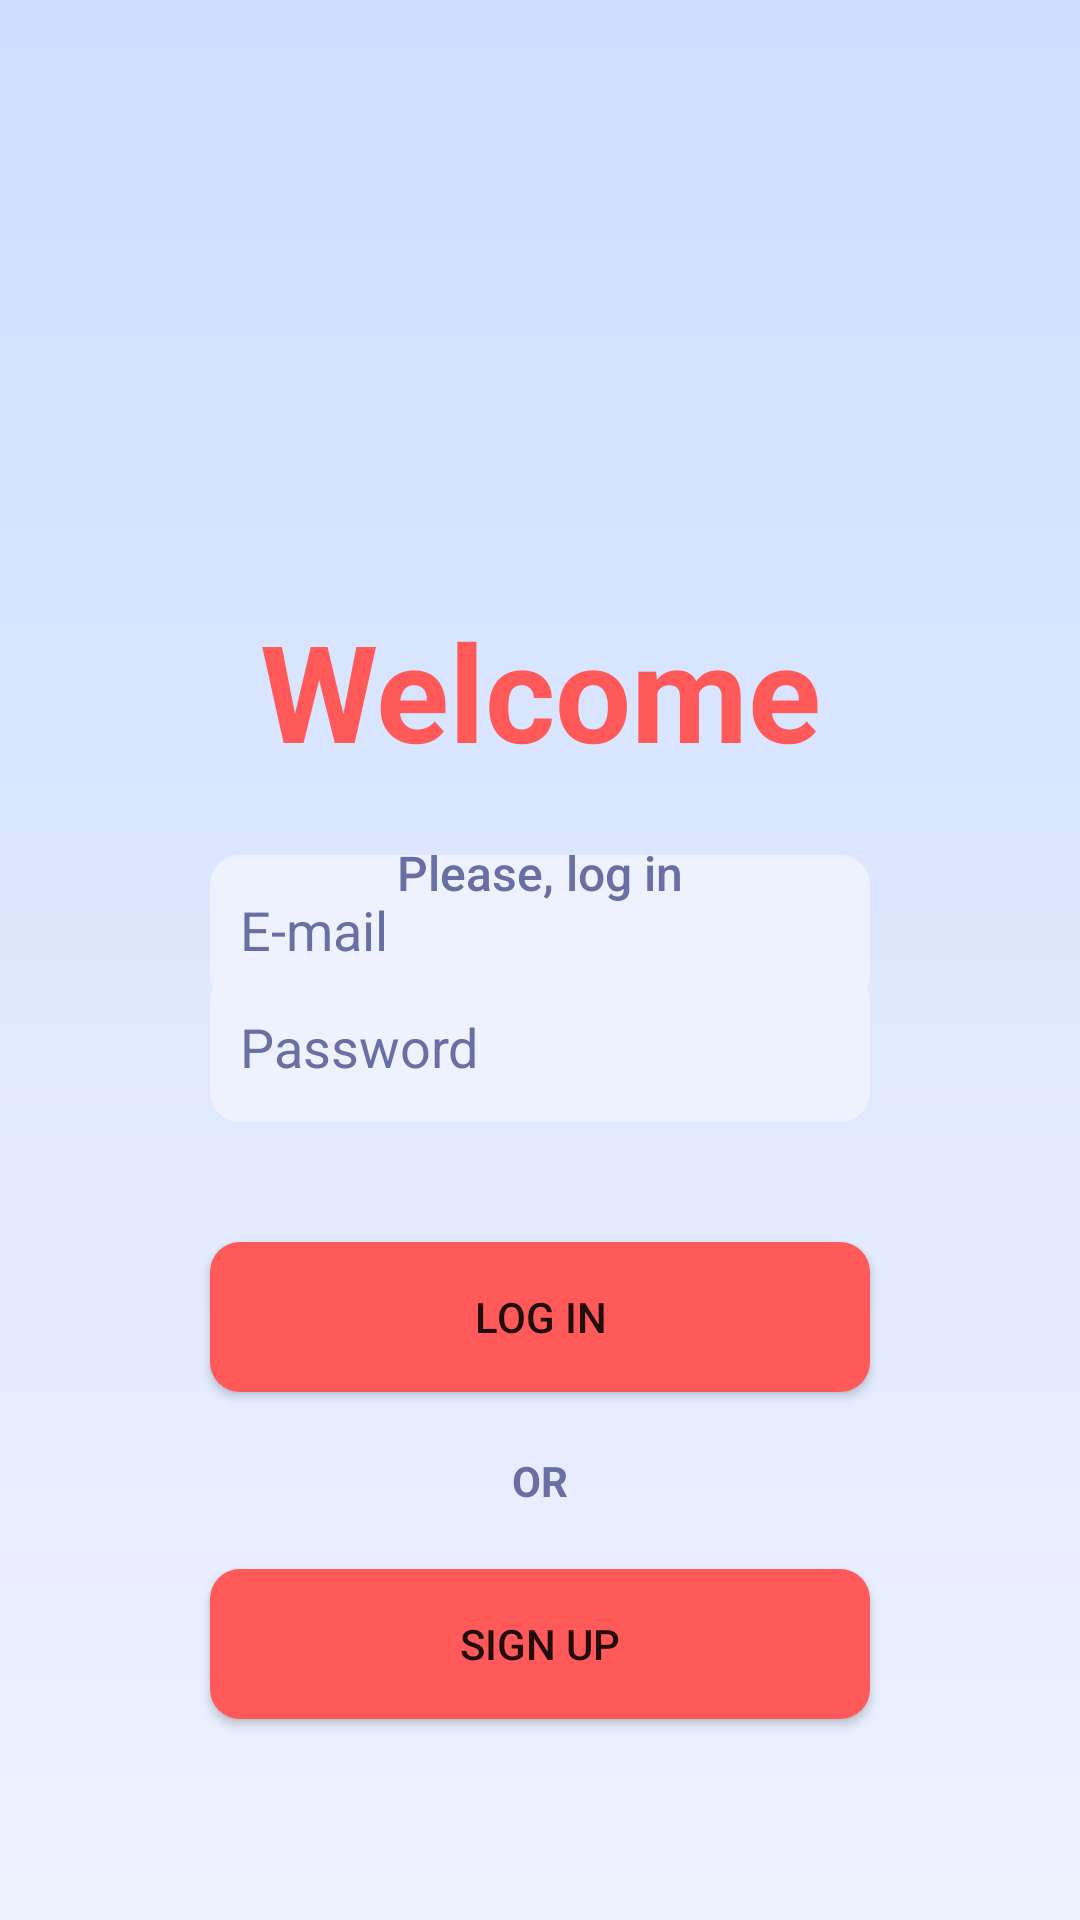

Produce the Android XML layout that renders to this screen, including the resource entries it uses.
<!-- AndroidManifest.xml: activity theme Theme.AplikacjaTestowa -->
<!-- res/layout/activity_login.xml -->
<?xml version="1.0" encoding="utf-8"?>
<androidx.constraintlayout.widget.ConstraintLayout xmlns:android="http://schemas.android.com/apk/res/android"
    xmlns:app="http://schemas.android.com/apk/res-auto"
    xmlns:tools="http://schemas.android.com/tools"
    android:id="@+id/main"
    android:layout_width="match_parent"
    android:layout_height="match_parent"
    android:background="@drawable/gradient_background_login"
    tools:context="naszeAktywnosci.LoginActivity">

    <EditText
        android:id="@+id/editText_password"
        android:layout_width="220dp"
        android:layout_height="50dp"
        android:layout_marginTop="20dp"
        android:layout_marginBottom="20dp"
        android:background="@drawable/input_rounded_white"
        android:ems="10"
        android:hint="Password"
        android:textColorHint="@color/dark_blue"
        android:inputType="textPassword"
        android:textColor="@color/dark_blue"
        app:layout_constraintBottom_toTopOf="@+id/button_login"
        app:layout_constraintEnd_toEndOf="parent"
        app:layout_constraintStart_toStartOf="parent"
        app:layout_constraintTop_toBottomOf="@+id/editText_login" />

    <EditText
        android:id="@+id/editText_login"
        android:layout_width="220dp"
        android:layout_height="50dp"
        android:layout_marginBottom="20dp"
        android:background="@drawable/input_rounded_white"
        android:ems="10"
        android:hint="E-mail"
        android:textColorHint="@color/dark_blue"
        android:inputType="textEmailAddress"
        android:textColor="@color/dark_blue"
        app:layout_constraintBottom_toBottomOf="parent"
        app:layout_constraintEnd_toEndOf="parent"
        app:layout_constraintHorizontal_bias="0.5"
        app:layout_constraintStart_toStartOf="parent"
        app:layout_constraintTop_toTopOf="parent" />

    <Button
        android:id="@+id/button_login"
        android:layout_width="220dp"
        android:layout_height="50dp"
        android:layout_marginStart="171dp"
        android:layout_marginTop="20dp"
        android:layout_marginEnd="171dp"
        android:layout_marginBottom="10dp"
        android:background="@drawable/button_rounded_all"
        android:text="Log In"
        app:layout_constraintBottom_toTopOf="@+id/textView_or"
        app:layout_constraintEnd_toEndOf="parent"
        app:layout_constraintStart_toStartOf="parent"
        app:layout_constraintTop_toBottomOf="@+id/editText_password" />

    <Button
        android:id="@+id/button_signup"
        android:layout_width="220dp"
        android:layout_height="50dp"
        android:background="@drawable/button_rounded_all"

        android:layout_marginStart="172dp"
        android:layout_marginTop="10dp"
        android:layout_marginEnd="172dp"
        android:layout_marginBottom="98dp"
        android:text="Sign Up"
        app:layout_constraintBottom_toBottomOf="parent"
        app:layout_constraintEnd_toEndOf="parent"
        app:layout_constraintStart_toStartOf="parent"
        app:layout_constraintTop_toBottomOf="@+id/textView_or" />

    <TextView
        android:id="@+id/textView_welcome"
        android:layout_width="wrap_content"
        android:layout_height="wrap_content"
        android:layout_marginStart="112dp"
        android:layout_marginTop="200dp"
        android:layout_marginEnd="112dp"
        android:layout_marginBottom="20dp"
        android:fontFamily="sans-serif"
        android:text="Welcome"
        android:textAlignment="center"
        android:textAppearance="@style/TextAppearance.AppCompat.Display2"
        android:textColor="@color/red"
        android:textStyle="bold"
        app:layout_constraintBottom_toTopOf="@+id/textView_login"
        app:layout_constraintEnd_toEndOf="parent"
        app:layout_constraintStart_toStartOf="parent"
        app:layout_constraintTop_toTopOf="parent" />

    <TextView
        android:id="@+id/textView_login"
        android:layout_width="wrap_content"
        android:layout_height="wrap_content"
        android:layout_marginStart="134dp"
        android:layout_marginTop="20dp"
        android:layout_marginEnd="134dp"
        android:text="Please, log in"
        android:textAlignment="center"
        android:textAppearance="@style/TextAppearance.AppCompat.Body2"
        android:textColor="@color/dark_blue"
        android:textSize="16sp"
        app:layout_constraintEnd_toEndOf="parent"
        app:layout_constraintStart_toStartOf="parent"
        app:layout_constraintTop_toBottomOf="@+id/textView_welcome" />

    <TextView
        android:id="@+id/textView_or"
        android:layout_width="wrap_content"
        android:layout_height="wrap_content"
        android:layout_marginTop="10dp"
        android:layout_marginBottom="10dp"
        android:text="OR"
        android:textAlignment="center"
        android:textColor="@color/dark_blue"
        android:textStyle="bold"
        app:layout_constraintBottom_toTopOf="@+id/button_signup"
        app:layout_constraintEnd_toEndOf="parent"
        app:layout_constraintHorizontal_bias="0.5"
        app:layout_constraintStart_toStartOf="parent"
        app:layout_constraintTop_toBottomOf="@+id/button_login" />
</androidx.constraintlayout.widget.ConstraintLayout>
<!-- resources referenced by this layout -->
<resources>
  <color name="dark_blue">#676FA3</color>
  <color name="red">#FF5959</color>
  <!-- drawable button_rounded_all (drawable) -->
  <?xml version="1.0" encoding="utf-8"?>
  <shape xmlns:android="http://schemas.android.com/apk/res/android"
      android:shape="rectangle">
      <solid android:color="@color/red" />
      <corners
          android:bottomRightRadius="10dp"
          android:bottomLeftRadius="10dp"
          android:topRightRadius="10dp"
          android:topLeftRadius="10dp"
          />
  </shape>
  <!-- drawable gradient_background_login (drawable) -->
  <?xml version="1.0" encoding="utf-8"?>
  <shape xmlns:android="http://schemas.android.com/apk/res/android"
      android:shape="rectangle">
      <gradient
          android:startColor="@color/white"
          android:endColor="@color/blue"
          android:angle="90" />
  </shape>
  <!-- drawable input_rounded_white (drawable) -->
  <?xml version="1.0" encoding="utf-8"?>
  <shape xmlns:android="http://schemas.android.com/apk/res/android"
      android:shape="rectangle">
      <solid android:color="@color/white" />
      <corners
          android:bottomRightRadius="10dp"
          android:bottomLeftRadius="10dp"
          android:topRightRadius="10dp"
          android:topLeftRadius="10dp"
          />
      <padding
          android:left="10dp"
          />
  </shape>
  <style name="Theme.AplikacjaTestowa" parent="Theme.MaterialComponents.DayNight.NoActionBar">
          
          <item name="colorPrimary">@color/red</item>
          <item name="colorOnPrimary">@color/white</item>
          
          <item name="colorSecondary">@color/dark_blue</item>
          <item name="colorOnSecondary">@color/blue</item>
          
          <item name="android:statusBarColor">?attr/colorPrimaryVariant</item>
          
      </style>
  <color name="white">#EEF2FF</color>
  <color name="blue">#CDDEFF</color>
</resources>
